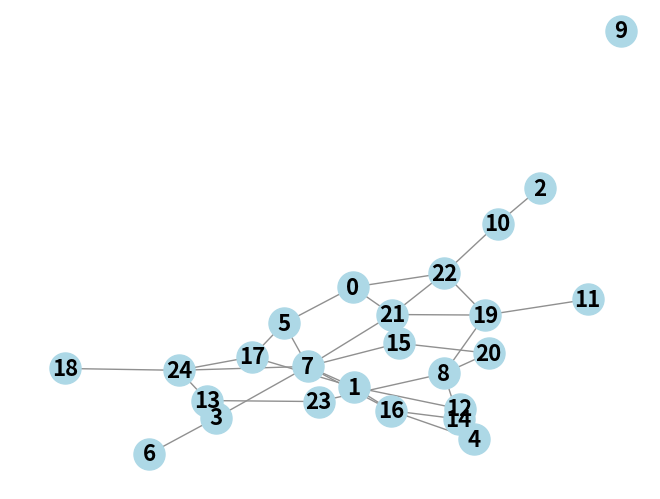

This chart was generated by the following Python code:
import matplotlib.pyplot as plt
import networkx as nx
import random

edges = [("A", "B"), ("A", "C"), ("B", "C"), ("B", "D"),
         ("B", "E"), ("C", "D"), ("D", "E")]


class Graph:
    def __init__(self, Nodes=None, is_directed=False, num_vertices=0):
        self.nodes = self.__get_nodes(Nodes, num_vertices)
        self.adj_list = {}
        self.is_directed = is_directed

        for node in self.nodes:
            self.adj_list[node] = []

    def __get_nodes(self, Nodes, num_vertices):
        if Nodes is not None:
            return Nodes
        return self.__generate_nodes(num_vertices)

    def __generate_nodes(self, num_vertices):
        nodes = []
        for i in range(num_vertices):
            nodes.append(i)
        return nodes

    def add_edge(self, v, e):
        self.adj_list[v].append(e)
        if not self.is_directed:
            self.adj_list[e].append(v)

    def degree_vertex(self, node):
        degree = len(self.adj_list[node])
        return degree

    def print_adj(self):
        for node in self.nodes:
            print(node, ":", self.adj_list[node])

    def remove_edge(self, v, e):
        if e in self.adj_list[v]:
            self.adj_list[v].remove(e)
        if not self.is_directed:
            if v in self.adj_list[e]:
                self.adj_list[e].remove(v)

    def remove_vertex(self, node):
        if node in self.adj_list:
            # Remove all edges from other vertices to this node
            for adjacent in list(self.adj_list[node]):
                self.adj_list[adjacent].remove(node)
            # Finally, remove the vertex itself
            del self.adj_list[node]
            self.nodes.remove(node)

    def generate_random_edges(self, p=0.1):
        for i in range(len(self.nodes)):
            for j in range(i + 1, len(self.nodes)):
                if random.random() < p:
                    self.add_edge(i, j)

    def visualize_graph(self):
        G = nx.DiGraph() if self.is_directed else nx.Graph()
        for node in self.nodes:
            G.add_node(node)
        for node, edges in self.adj_list.items():
            for edge in edges:
                G.add_edge(node, edge)

        pos = nx.spring_layout(G)  # Positions for all nodes
        nx.draw(G, pos, with_labels=True, node_color='lightblue', edge_color='#909090', node_size=500, font_size=16, font_weight='bold')
        plt.show()


nodes = ["A", "B", "C", "D", "E"]
# graph = Graph(nodes, is_directed=False)
graph = Graph(None, is_directed=False, num_vertices=25)
# for v,e in edges:
#     graph.add_edge(v,e)
graph.generate_random_edges()
graph.print_adj()
graph.visualize_graph()
# graph.generate_random_edges(40)
# graph.print_adj()
